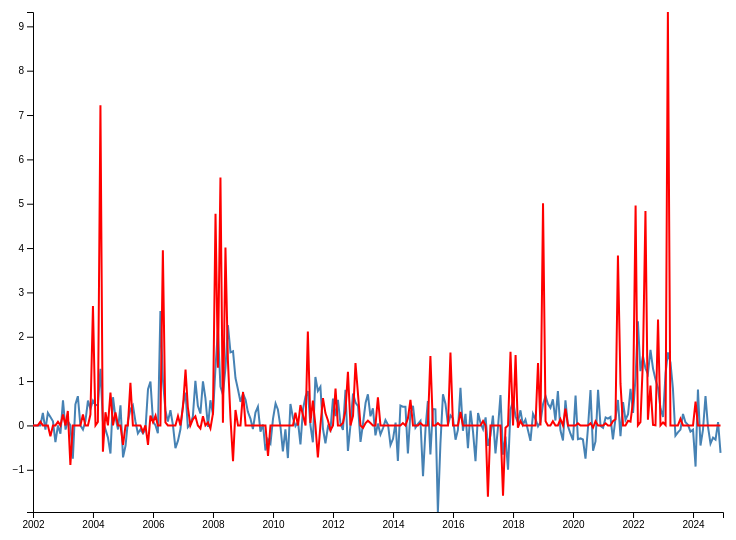
D3 v6 page, settled after 360 driven frames (6 s of simulated time); the page loaded 2 data file(s).



// margins and size
const margin = {top: 50, right: 50, bottom: 50, left: 60},
      width = 800 - margin.left - margin.right,
      height = 600 - margin.top - margin.bottom;

// create svg
const svg = d3.select("#chart")
  .append("svg")
  .attr("width", width + margin.left + margin.right)
  .attr("height", height + margin.top + margin.bottom)
  .append("g")
  .attr("transform", `translate(${margin.left}, ${margin.top})`);

const parseDate = d3.timeParse("%Y-%m-%d");

// load datasets
Promise.all([
  d3.csv("CPI.csv"),
  d3.csv("PPI cat.csv")
]).then(function([cpi, ppi]) {

  // convert data
  cpi.forEach(d => {
    d.date = parseDate(d.observation_date);
    d.value = +d.CUSR0000SS61031;
  });

  ppi.forEach(d => {
    d.date = parseDate(d.observation_date);
    d.value = +d.PCU3111113111114;
  });
  
  //change value to increase rate
  function computeRate(data){
    for(let i = data.length - 1; i > 0; i--){
      data[i].growth = (data[i].value - data[i-1].value) / data[i-1].value * 100;
    }
    data[0].growth = 0; // set the first value to 0 since we cannot compute the rate for it
  }
 
  const startDate = new Date(2002, 0, 1);
  const endDate = new Date(2024, 11, 31);

  cpi = cpi.filter(d => d.date >= startDate && d.date <= endDate);
  ppi = ppi.filter(d => d.date >= startDate && d.date <= endDate);

  const allData = cpi.concat(ppi);

  //apply function to create growth rate
  computeRate(cpi);
  computeRate(ppi);
  
  // x scale
  const x = d3.scaleTime()
    .domain([startDate, endDate])
    .range([0, width]);

  // y scale
  const y = d3.scaleLinear()
    .domain([d3.min(allData, d => d.growth), d3.max(allData, d => d.growth)])
    .range([height, 0]);

  // x axis
  svg.append("g")
    .attr("transform", `translate(0,${height})`)
    .call(d3.axisBottom(x));

  // y axis
  svg.append("g")
    .call(d3.axisLeft(y));

  // line generator
  const line = d3.line()
    .x(d => x(d.date))
    .y(d => y(d.growth));

  // CPI line
  svg.append("path")
    .datum(cpi)
    .attr("fill", "none")
    .attr("stroke", "steelblue")
    .attr("stroke-width", 2)
    .attr("d", line);

  // PPI line
  svg.append("path")
    .datum(ppi)
    .attr("fill", "none")
    .attr("stroke", "red")
    .attr("stroke-width", 2)
    .attr("d", line);

});



### data: CPI.csv
observation_date, CUSR0000SS61031
2002-01-01, 105.7
2002-02-01, 105.7
2002-03-01, 105.7
2002-04-01, 105.7
2002-05-01, 106
2002-06-01, 105.9
2002-07-01, 106.2
2002-08-01, 106.4
2002-09-01, 106.5
2002-10-01, 106.1
2002-11-01, 106.1
2002-12-01, 105.9
2003-01-01, 106.5
2003-02-01, 106.4
2003-03-01, 106.5
2003-04-01, 106.5
2003-05-01, 105.7
2003-06-01, 106.2
2003-07-01, 106.9
2003-08-01, 106.9
2003-09-01, 106.8
2003-10-01, 106.9
2003-11-01, 107.5
2003-12-01, 107.9
2004-01-01, 108.5
2004-02-01, 109
2004-03-01, 109.5
2004-04-01, 110.9
2004-05-01, 111
2004-06-01, 110.9
2004-07-01, 110.6
2004-08-01, 109.9
2004-09-01, 110.6
2004-10-01, 110.8
2004-11-01, 110.7
2004-12-01, 111.2
2005-01-01, 110.4
2005-02-01, 109.9
2005-03-01, 110
2005-04-01, 110.4
2005-05-01, 110.9
2005-06-01, 111
2005-07-01, 110.8
2005-08-01, 110.7
2005-09-01, 110.5
2005-10-01, 110.4
2005-11-01, 111.3
2005-12-01, 112.4
2006-01-01, 112.5
2006-02-01, 112.5
2006-03-01, 112.3
2006-04-01, 115.2
2006-05-01, 116.4
2006-06-01, 116.8
2006-07-01, 116.9
2006-08-01, 117.3
2006-09-01, 117.3
2006-10-01, 116.7
2006-11-01, 116.3
2006-12-01, 116.2
... 230 more rows

### data: PPI cat.csv
observation_date, PCU3111113111114
1985-12-01, 100
1986-01-01, 100
1986-02-01, 100
1986-03-01, 100
1986-04-01, 100.1
1986-05-01, 100.1
1986-06-01, 100.1
1986-07-01, 103.2
1986-08-01, 103.2
1986-09-01, 103.3
1986-10-01, 103.2
1986-11-01, 103.2
1986-12-01, 103.4
1987-01-01, 103.4
1987-02-01, 105
1987-03-01, 105.1
1987-04-01, 105.4
1987-05-01, 105.4
1987-06-01, 106.3
1987-07-01, 106.5
1987-08-01, 106.5
1987-09-01, 106.4
1987-10-01, 106.7
1987-11-01, 106.9
1987-12-01, 108.1
1988-01-01, 103
1988-02-01, 103
1988-03-01, 103
1988-04-01, 103.5
1988-05-01, 103.5
1988-06-01, 103.8
1988-07-01, 106.9
1988-08-01, 105.5
1988-09-01, 106.3
1988-10-01, 106.6
1988-11-01, 106.5
1988-12-01, 106.8
1989-01-01, 106.5
1989-02-01, 111.4
1989-03-01, 111.2
1989-04-01, 110.9
1989-05-01, 110.8
1989-06-01, 109.9
1989-07-01, 109.9
1989-08-01, 109.9
1989-09-01, 109.9
1989-10-01, 109.9
1989-11-01, 113.4
1989-12-01, 113.4
1990-01-01, 113.4
1990-02-01, 113.4
1990-03-01, 113.3
1990-04-01, 113.3
1990-05-01, 113.3
1990-06-01, 113.9
1990-07-01, 113.9
1990-08-01, 113.7
1990-09-01, 114
1990-10-01, 113.6
1990-11-01, 113.6
... 422 more rows